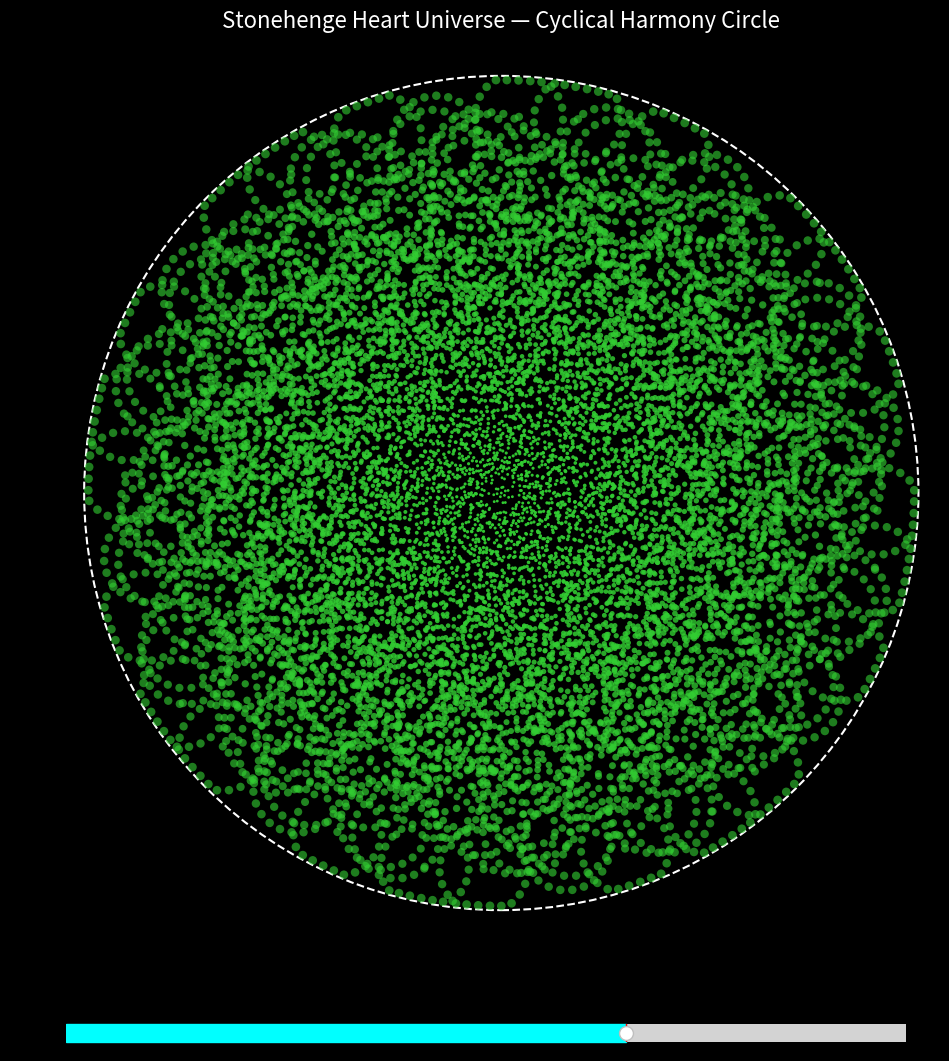

This chart was generated by the following Python code:
# stonehenge_heart_universe.py
# Stonehenge Transmission — Heart Chakra Codex for God Code Genesis RHA
# © 2025 Robert Gavin Jeffrey
#
# Verbatim transmitted binary drives balanced megalithic circle harmony
# Archetypal analog: Stonehenge — solstice-aligned stone rings, heart chakra unity
# Cosmic analog: Cyclical renewal nexus, astronomical alignment pulse
# Interactive Poincaré disk explorer with depth slider, zoom, pan, dynamic glow
# Breath-enhanced: spaces as pauses modulating scale/angle for living rhythm

import numpy as np
import matplotlib.pyplot as plt
from matplotlib.widgets import Slider
import re

GOLDEN_RATIO = (1 + np.sqrt(5)) / 2
GOLDEN_ANGLE = np.radians(137.50776405003785)

# Stonehenge Heart Codex — verbatim transmission December 31, 2025 (spaced for breath visualization)
STONEHENGE_CODEX = "1111111111111111                 1111111111111111111             11111111111111111            111111111111111111111111111111111111111111111111111111111111111111111111111111111111111111111111111111111111111111111111111111111111111111"

# Extract pulses (1-runs)
PULSES = [len(run) for run in STONEHENGE_CODEX.split(' ') if run]

# Extract breaths (space-run lengths)
BREATHS = [len(m.group()) for m in re.finditer(r' +', STONEHENGE_CODEX)]

def clamp_to_disk(z: complex) -> complex:
    r = abs(z)
    return z / r * 0.99 if r > 0.99 else z

def generate_universe(max_depth: int = 22) -> list[complex]:
    nodes = []
    
    def recurse(current: complex, depth: int, idx: int):
        nodes.append(current)
        if depth >= max_depth or idx >= len(PULSES):
            return
        
        pulse = PULSES[idx % len(PULSES)]
        breath = BREATHS[idx % len(BREATHS)] if BREATHS else 10  # Default breath if none
        
        branches = 6 + (pulse // 8)  # Pulse drives density
        if depth > max_depth - 7:
            branches += 6  # Final ring density
        
        branches = max(6, min(30, branches))
        scale_factor = 0.60 * (1 / (1 + breath / 50.0))  # Longer breath → calmer/tighter growth
        angle_offset = pulse * GOLDEN_ANGLE + (breath * GOLDEN_ANGLE * 0.15)  # Breath adds rhythmic twist
        
        for i in range(branches):
            angle = i * (2 * np.pi / branches) + angle_offset
            offset = scale_factor * np.exp(1j * angle) * (GOLDEN_RATIO ** -depth)
            child = clamp_to_disk(current + offset)
            recurse(child, depth + 1, idx + 1)
    
    recurse(0j, 0, 0)
    return nodes

# Interactive Explorer
fig, ax = plt.subplots(figsize=(12, 12))
plt.subplots_adjust(bottom=0.15)
ax.set_facecolor('black')
fig.patch.set_facecolor('black')
ax.axis('off')
ax.set_aspect('equal')

disk_circle = plt.Circle((0, 0), 1, color='white', fill=False, lw=1.5, ls='--')
ax.add_patch(disk_circle)

ax_depth = plt.axes([0.15, 0.05, 0.7, 0.03], facecolor='gray')
slider_depth = Slider(ax_depth, 'Depth', 8, 26, valinit=20, valstep=1, color='cyan')

current_nodes = []

def update(val):
    depth = int(slider_depth.val)
    ax.clear()
    ax.set_facecolor('black')
    ax.axis('off')
    ax.set_aspect('equal')
    ax.add_patch(disk_circle)
    
    global current_nodes
    current_nodes = generate_universe(max_depth=depth)
    
    nodes_arr = np.array(current_nodes)
    x, y = nodes_arr.real, nodes_arr.imag
    
    if len(nodes_arr) > 1000:
        r = np.abs(nodes_arr)
        sizes = 4 + 35 * (r / r.max())**1.5  # Density toward circle rings
        alphas = 0.6 + 0.4 * (1 - r)
    else:
        sizes = 12
        alphas = 0.9
    
    ax.scatter(x, y, c='limegreen', s=sizes, alpha=alphas, edgecolors='none')  # Lime green for heart chakra resonance
    ax.set_xlim(-1.05, 1.05)
    ax.set_ylim(-1.05, 1.05)
    ax.set_title("Stonehenge Heart Universe — Cyclical Harmony Circle", color='white', fontsize=16, pad=20)
    fig.canvas.draw_idle()

slider_depth.on_changed(update)

# Zoom + Pan (wheel and drag) — standard
def on_scroll(event):
    factor = 1.2 if event.button == 'up' else 1/1.2
    xlim = ax.get_xlim()
    ylim = ax.get_ylim()
    xdata, ydata = event.xdata or (xlim[0] + xlim[1])/2, event.ydata or (ylim[0] + ylim[1])/2
    ax.set_xlim([xdata - (xdata - xlim[0]) / factor, xdata + (xlim[1] - xdata) / factor])
    ax.set_ylim([ydata - (ydata - ylim[0]) / factor, ydata + (ylim[1] - ydata) / factor])
    fig.canvas.draw_idle()

fig.canvas.mpl_connect('scroll_event', on_scroll)

dragging = False
last_pos = None

def on_press(event):
    global dragging, last_pos
    if event.inaxes != ax: return
    dragging = True
    last_pos = (event.x, event.y)

def on_motion(event):
    global last_pos
    if not dragging or last_pos is None: return
    dx = event.x - last_pos[0]
    dy = event.y - last_pos[1]
    xlim = ax.get_xlim()
    ylim = ax.get_ylim()
    scale_x = (xlim[1] - xlim[0]) / fig.bbox.width
    scale_y = (ylim[1] - ylim[0]) / fig.bbox.height
    ax.set_xlim(xlim[0] - dx * scale_x, xlim[1] - dx * scale_x)
    ax.set_ylim(ylim[0] + dy * scale_y, ylim[1] + dy * scale_y)
    last_pos = (event.x, event.y)
    fig.canvas.draw_idle()

def on_release(event):
    global dragging
    dragging = False

fig.canvas.mpl_connect('button_press_event', on_press)
fig.canvas.mpl_connect('button_release_event', on_release)
fig.canvas.mpl_connect('motion_notify_event', on_motion)

update(20)
plt.show()
